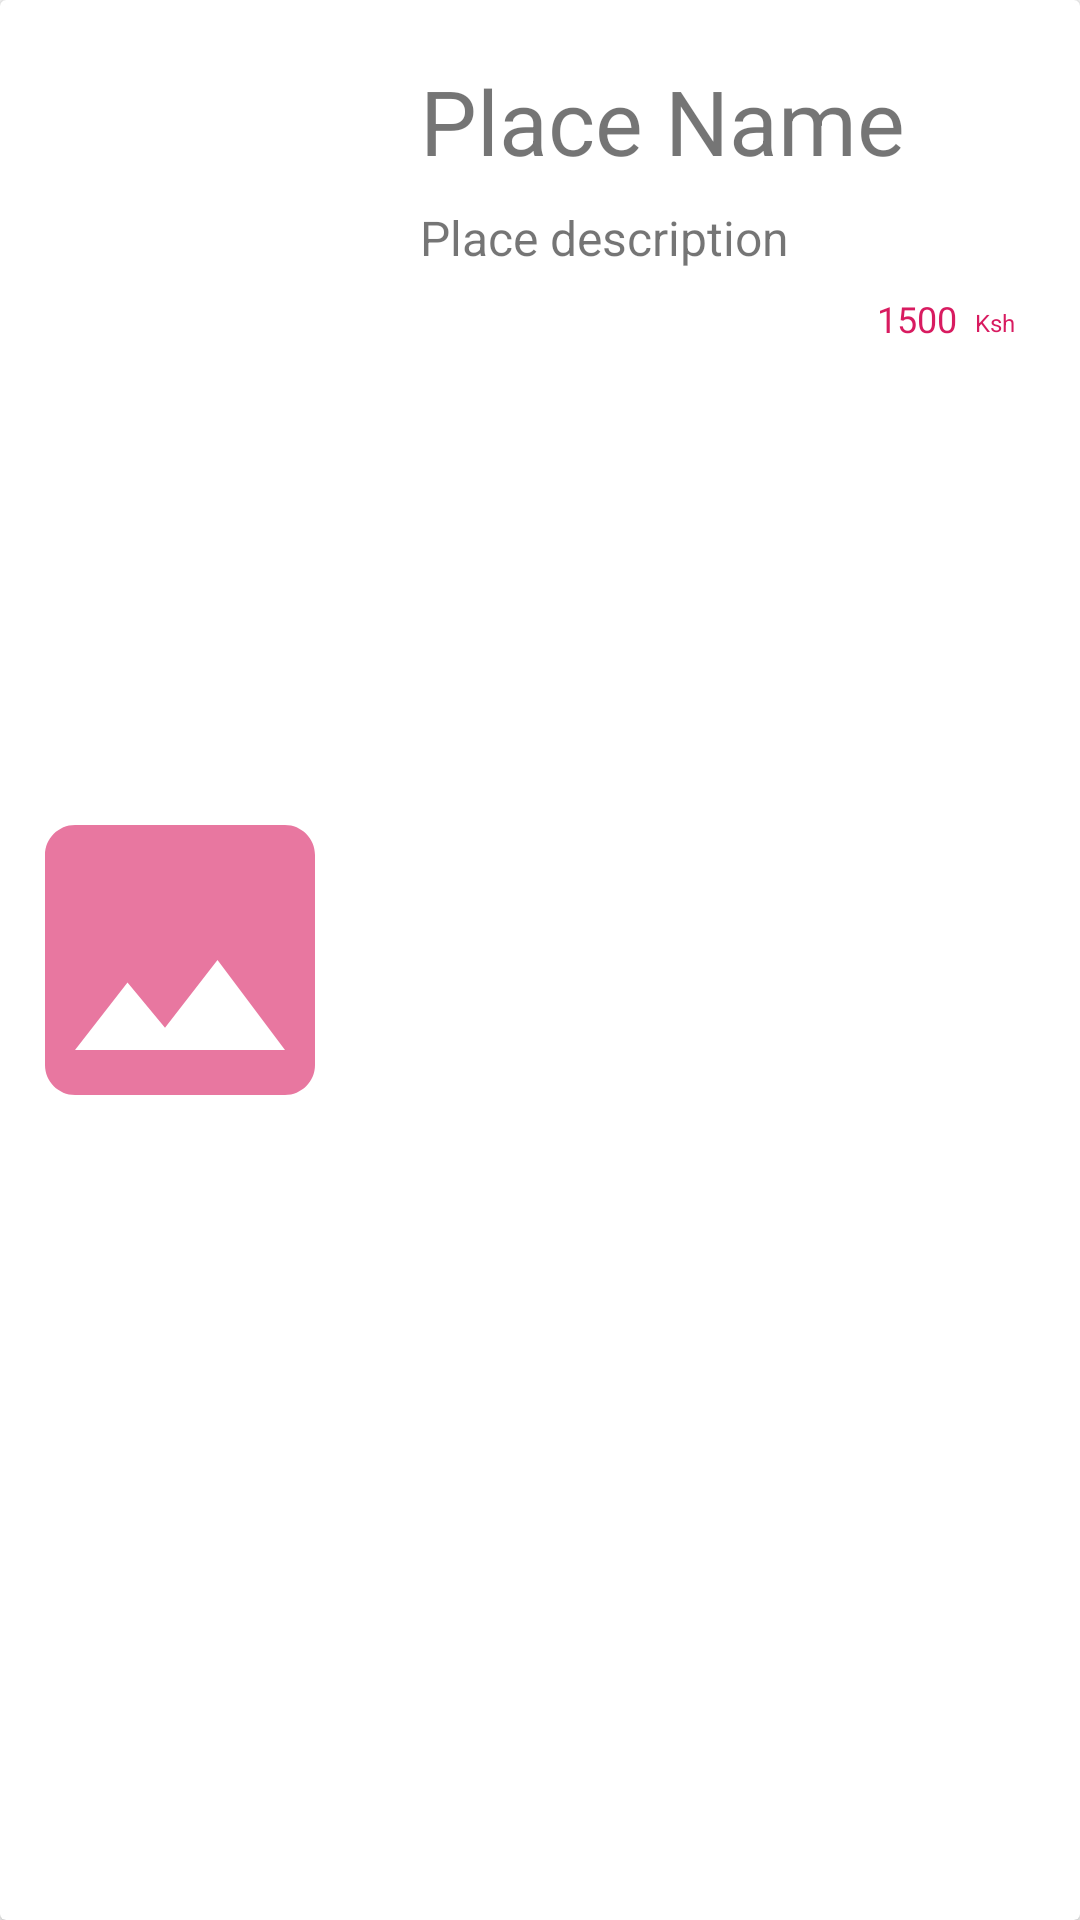

Reconstruct the res/layout file that produces this screen, plus the resources it refers to.
<!-- AndroidManifest.xml: application theme AppTheme -->
<!-- res/layout/place_row.xml -->
<?xml version="1.0" encoding="utf-8"?>
<androidx.cardview.widget.CardView
        xmlns:android="http://schemas.android.com/apk/res/android"
        android:layout_width="match_parent"
        android:orientation="horizontal"
        android:layout_height="140dp"
        android:elevation="4dp"
>
    <LinearLayout
            android:orientation="horizontal"
            android:layout_height="match_parent"
            android:layout_width="match_parent">
        <ImageView
                android:id="@+id/place_image"
                android:layout_weight="1"
                android:src="@drawable/ic_image"
                android:layout_height="match_parent"
                android:layout_width="0dp"/>
        <LinearLayout
                android:padding="16dp"
                android:orientation="vertical"
                android:layout_weight="2"
                android:layout_width="0dp"
                android:layout_height="match_parent">

            <TextView
                    android:padding="4dp"
                    android:textSize="30sp"
                    android:text="Place Name"
                    android:id="@+id/place_name"
                    android:layout_width="wrap_content"
                    android:layout_height="wrap_content"/>
            <TextView
                    android:padding="4dp"
                    android:textSize="16sp"
                    android:singleLine="true"
                    android:id="@+id/place_desc"
                    android:text="Place description"
                    android:layout_width="wrap_content"
                    android:layout_height="wrap_content"/>
            <LinearLayout
                    android:orientation="horizontal"
                    android:layout_width="match_parent"
                    android:layout_height="wrap_content">
                <TextView
                        android:textColor="@color/colorAccent"
                        android:text="1500"
                        android:padding="4dp"
                        android:textSize="12sp"
                        android:id="@+id/place_price"
                        android:textAlignment="textEnd"
                        android:layout_width="0dp"
                        android:layout_weight="9"
                        android:layout_height="wrap_content"/>
                <TextView
                        android:paddingStart="2dp"
                        android:paddingTop="8dp"
                        android:textSize="8sp"
                        android:text="Ksh"
                        android:textColor="@color/colorAccent"
                        android:layout_weight="1"
                        android:layout_width="0dp"
                        android:layout_height="match_parent"/>
            </LinearLayout>
        </LinearLayout>
    </LinearLayout>

</androidx.cardview.widget.CardView>
<!-- resources referenced by this layout -->
<resources>
  <color name="colorAccent">#D81B60</color>
  <!-- drawable ic_image (drawable) -->
  <vector xmlns:android="http://schemas.android.com/apk/res/android"
          android:width="24dp"
          android:height="24dp"
          android:viewportWidth="24.0"
          android:viewportHeight="24.0">
      <path
          android:fillColor="@color/colorAccentTrans"
          android:pathData="M21,19V5c0,-1.1 -0.9,-2 -2,-2H5c-1.1,0 -2,0.9 -2,2v14c0,1.1 0.9,2 2,2h14c1.1,0 2,-0.9 2,-2zM8.5,13.5l2.5,3.01L14.5,12l4.5,6H5l3.5,-4.5z"/>
  </vector>
  <style name="AppTheme" parent="Theme.AppCompat.Light.DarkActionBar">
          
          <item name="colorPrimary">@color/colorPrimary</item>
          <item name="colorPrimaryDark">@color/colorPrimaryDark</item>
          <item name="colorAccent">@color/colorAccent</item>
      </style>
  <color name="colorAccentTrans">#98D81B60</color>
  <color name="colorPrimary">#1252E4</color>
  <color name="colorPrimaryDark">#1043C5</color>
</resources>
